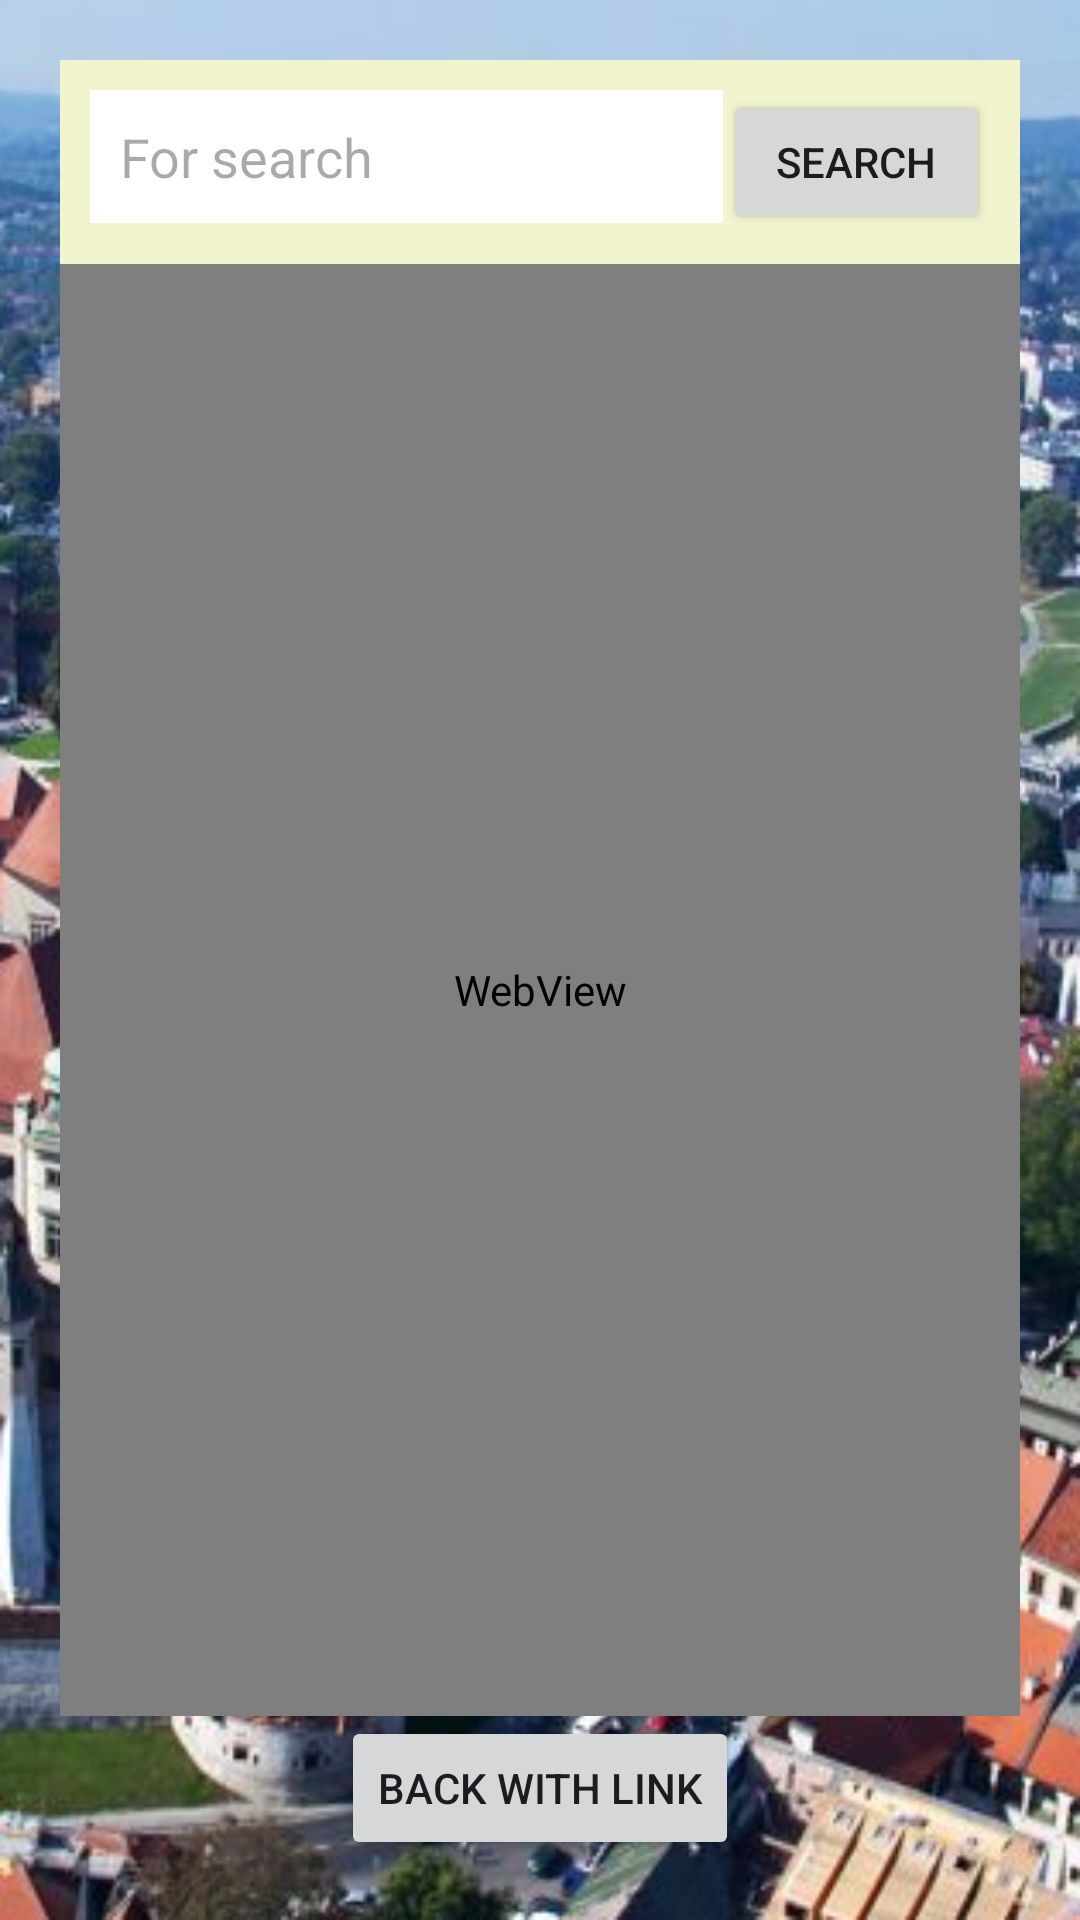

Here is an Android app screen rendered from its layout file. Give the layout XML and the strings, colors and styles it references.
<!-- AndroidManifest.xml: application theme Theme.DiaryOfPlases -->
<!-- res/layout/activity_search.xml -->
<?xml version="1.0" encoding="utf-8"?>
<LinearLayout xmlns:android="http://schemas.android.com/apk/res/android"
    xmlns:app="http://schemas.android.com/apk/res-auto"
    xmlns:tools="http://schemas.android.com/tools"
    android:layout_width="match_parent"
    android:layout_height="match_parent"
    android:orientation="vertical"
    android:gravity="center_horizontal"
    android:background="@drawable/bgtown"
    android:padding="20dp"
    tools:context=".Search">

    <LinearLayout
        android:layout_width="match_parent"
        android:layout_height="wrap_content"
        android:orientation="horizontal"
        android:padding="10dp"
        android:background="#F1F4CD">

        <EditText
            android:id="@+id/et"
            android:layout_width="wrap_content"
            android:layout_height="wrap_content"
            android:layout_weight="1"
            android:ems="10"
            android:inputType="textPersonName"
            android:background="#FFFFFF"
            android:padding="10dp"
            android:hint="For search" />

        <Button
            android:id="@+id/button"
            android:onClick="goSearch"
            android:layout_width="wrap_content"
            android:layout_height="wrap_content"
            android:layout_weight="1"
            android:text="Search" />
    </LinearLayout>

    <WebView
        android:id="@+id/wvs"
        android:layout_width="match_parent"
        android:layout_height="match_parent"
        android:layout_weight="1"/>

    <Button
        android:onClick="backWithLink"
        android:layout_width="wrap_content"
        android:layout_height="wrap_content"
        android:text="Back with link" />


</LinearLayout>
<!-- resources referenced by this layout -->
<resources>
  <!-- drawable bgtown: png bitmap (drawable, 310085 bytes) -->
  <style name="Theme.DiaryOfPlases" parent="Base.Theme.DiaryOfPlases" />
  <style name="Base.Theme.DiaryOfPlases" parent="Theme.Material3.DayNight.NoActionBar">
          
          
      </style>
</resources>
